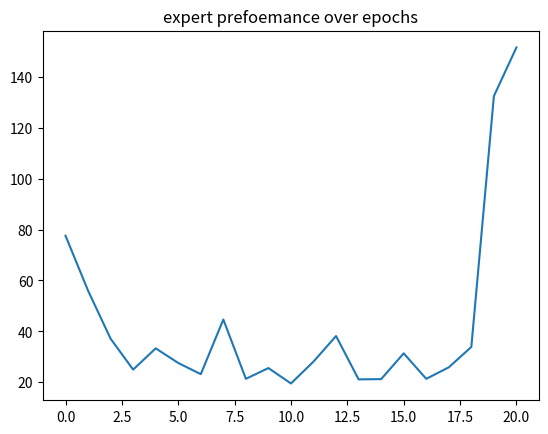

Recreate this plot in Python.
'''
This file will contain all the functions which we will use in order to plot graphic
representations of our experiments results.
'''

import matplotlib
#matplotlib.use('Qt4Agg')    #TODO: not sure it is necessary...
#matplotlib.use('Agg') #in order not to display the plot
import matplotlib.pyplot as plt
import os
import time

def plot_graph(points,title,file_name):
    directory = './graphs/'
    if (not os.path.exists(directory)):
        os.makedirs(directory)

    plt.plot(points)
    plt.title(title)  #TODO: the title should not be the same all the time but dynamic according to some parameters
    file_name = directory+file_name+ '_' + time.strftime("%d%m%Y-%H%M%S") + '.png'
    plt.savefig(file_name)
    plt.clf()

def main():

    a = [77.592619047619053, 56.003, 37.111249999999998, 24.974250000000001, 33.333013513513514, 27.578368421052637,
     23.183499999999999, 44.660999999999987, 21.352898024750122, 25.579499999999999, 19.521507062146892,
     28.124642156862741, 38.173099604823186, 21.128499999999999, 21.236499999999999, 31.360249999999997,
     21.351999999999997, 25.872000000000003, 33.888416666666672, 132.47800000000001, 151.59022234392111]

    plot_graph( a , "expert prefoemance over epochs" , "expert prefoemance over epochs")

if __name__ == "__main__":
    main()
